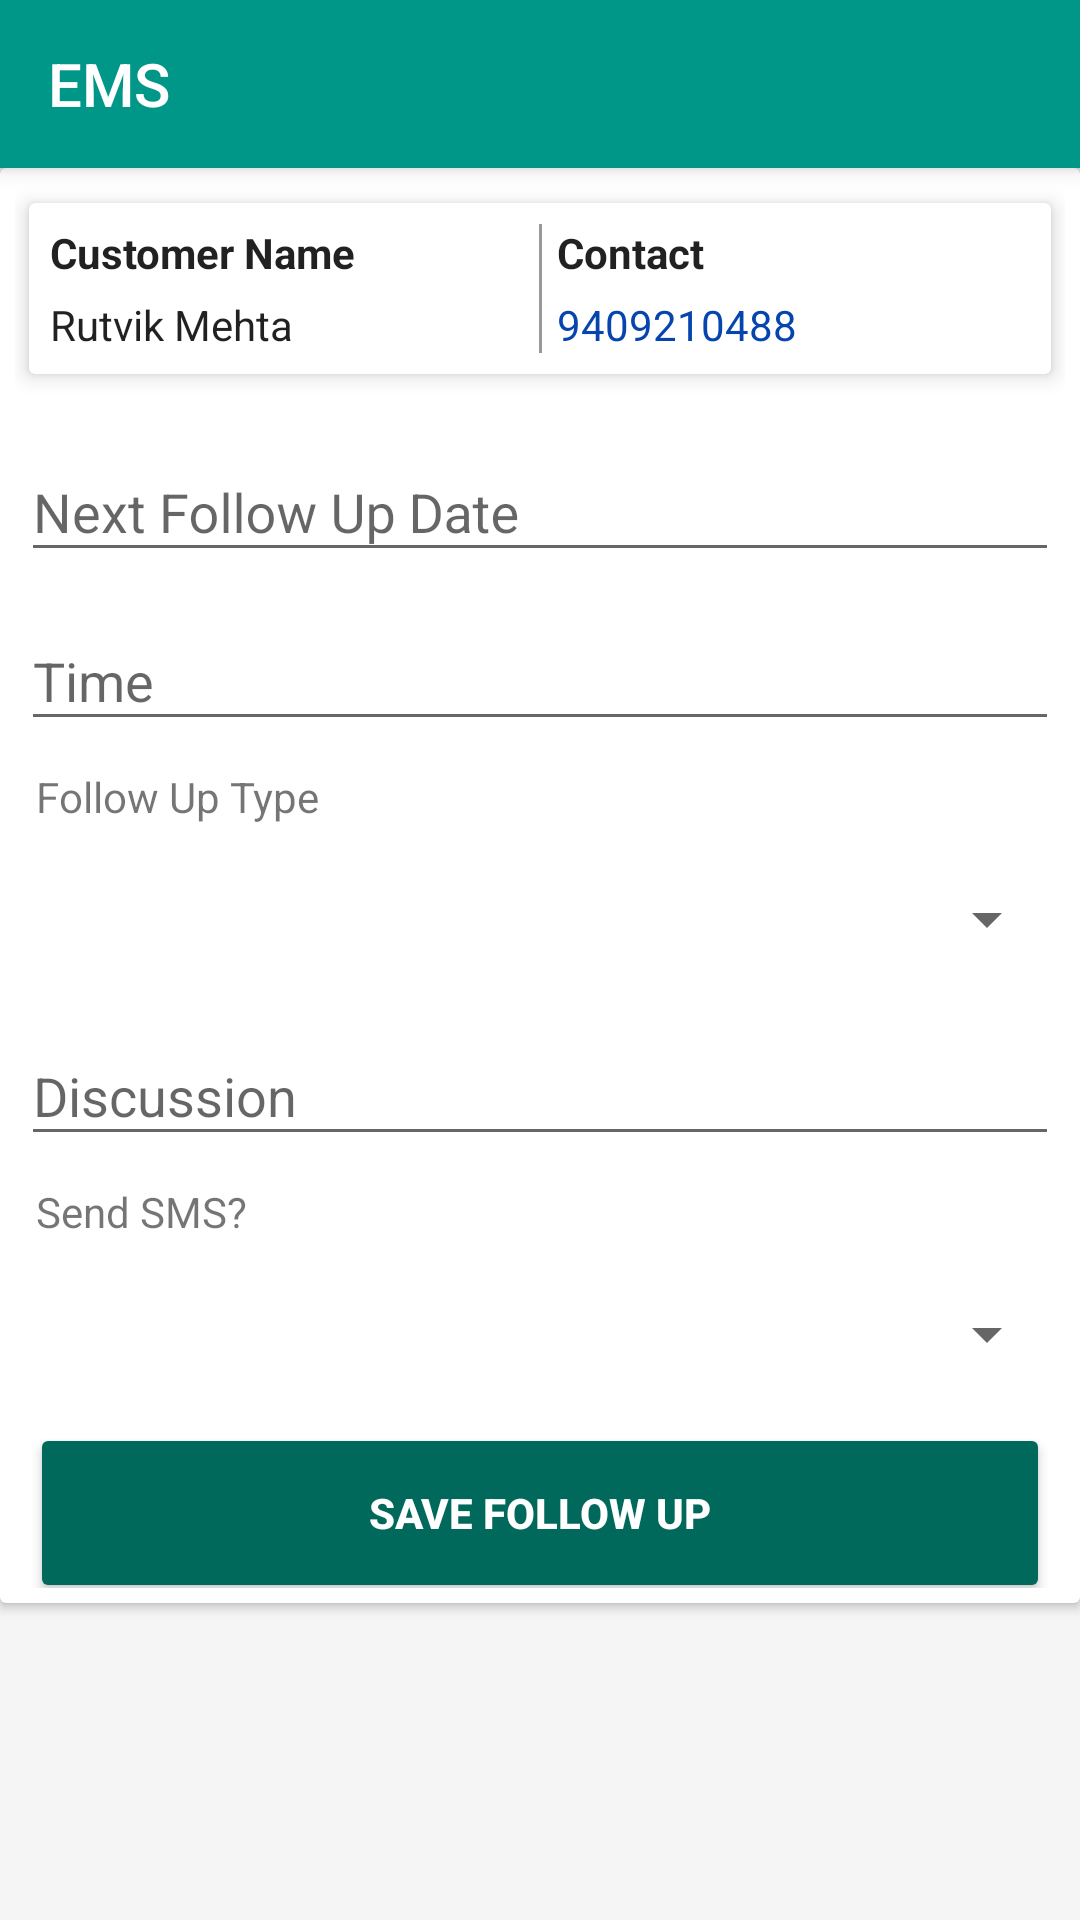

Reconstruct the res/layout file that produces this screen, plus the resources it refers to.
<!-- AndroidManifest.xml: application theme AppTheme -->
<!-- res/layout/activity_take_follow_up.xml -->
<?xml version="1.0" encoding="utf-8"?>
<RelativeLayout
    xmlns:android="http://schemas.android.com/apk/res/android"
    xmlns:app="http://schemas.android.com/apk/res-auto"
    xmlns:tools="http://schemas.android.com/tools"
    android:id="@+id/activity_take_follow_up"
    android:layout_width="match_parent"
    android:layout_height="match_parent"
    android:background="@color/google_grey"
    tools:context="com.tapandtype.rutvik.ems.TakeFollowUp">


    <include
        android:id="@+id/toolbar"
        layout="@layout/toolbar"/>

    <ScrollView
        android:layout_width="match_parent"
        android:layout_height="match_parent"
        android:layout_below="@id/toolbar">

        <android.support.v7.widget.CardView
            android:layout_width="match_parent"
            android:layout_height="match_parent">

            <RelativeLayout
                android:layout_width="match_parent"
                android:layout_height="match_parent"
                android:layout_below="@id/toolbar"
                android:layout_margin="5dp">


                <android.support.v7.widget.CardView
                    android:id="@+id/card_followUpDetails"
                    android:layout_width="match_parent"
                    android:layout_height="wrap_content"
                    android:layout_marginBottom="5dp"
                    android:background="@color/white"
                    app:cardElevation="4dp"
                    app:cardUseCompatPadding="true">

                    <LinearLayout
                        android:layout_width="match_parent"
                        android:layout_height="match_parent"
                        android:orientation="horizontal"
                        android:padding="7dp"
                        android:weightSum="2">

                        <LinearLayout
                            android:layout_width="match_parent"
                            android:layout_height="match_parent"
                            android:layout_weight="1"
                            android:orientation="vertical">

                            <TextView
                                android:layout_width="match_parent"
                                android:layout_height="wrap_content"
                                android:layout_marginBottom="5dp"
                                android:text="Customer Name"
                                android:textAppearance="@style/TextAppearance.AppCompat.Headline"
                                android:textSize="14sp"
                                android:textStyle="bold"/>

                            <TextView
                                android:id="@+id/tv_followUpCustomerName"
                                android:layout_width="match_parent"
                                android:layout_height="wrap_content"
                                android:layout_weight="1"
                                android:text="Rutvik Mehta"
                                android:textAppearance="@style/TextAppearance.AppCompat.Headline"
                                android:textSize="14sp"/>

                        </LinearLayout>

                        <View
                            android:layout_width="1dp"
                            android:layout_height="match_parent"
                            android:background="#999999"/>

                        <LinearLayout
                            android:id="@+id/ll_customerContact"
                            android:layout_width="match_parent"
                            android:layout_height="match_parent"
                            android:layout_marginLeft="5dp"
                            android:layout_weight="1"
                            android:orientation="vertical">

                            <TextView
                                android:layout_width="match_parent"
                                android:layout_height="wrap_content"
                                android:layout_marginBottom="5dp"
                                android:text="Contact"
                                android:textAppearance="@style/TextAppearance.AppCompat.Headline"
                                android:textSize="14sp"
                                android:textStyle="bold"/>


                            <TextView
                                android:id="@+id/tv_followUpCustomerContact"
                                android:layout_width="match_parent"
                                android:layout_height="wrap_content"
                                android:layout_weight="1"
                                android:text="9409210488"
                                android:textAppearance="@style/TextAppearance.AppCompat.Headline"
                                android:textColor="@color/blueLink"
                                android:textSize="14sp"/>

                        </LinearLayout>

                    </LinearLayout>

                </android.support.v7.widget.CardView>

                <android.support.design.widget.TextInputLayout
                    android:id="@+id/til_followUpDate"
                    android:layout_width="match_parent"
                    android:layout_height="wrap_content"
                    android:layout_below="@id/card_followUpDetails"
                    android:layout_marginBottom="2dp"
                    android:layout_marginLeft="2dp"
                    android:layout_marginRight="2dp"
                    android:layout_marginTop="2dp"
                    android:descendantFocusability="beforeDescendants"
                    android:focusableInTouchMode="true"
                    tools:layout_editor_absoluteX="12dp"
                    tools:layout_editor_absoluteY="12dp">

                    <EditText
                        android:id="@+id/et_followUpDate"
                        android:layout_width="match_parent"
                        android:layout_height="wrap_content"
                        android:layout_weight="1"
                        android:ems="10"
                        android:hint="Next Follow Up Date"/>

                </android.support.design.widget.TextInputLayout>

                <android.support.design.widget.TextInputLayout
                    android:id="@+id/til_time"
                    android:layout_width="match_parent"
                    android:layout_height="wrap_content"
                    android:layout_below="@id/til_followUpDate"
                    android:layout_margin="2dp"
                    tools:layout_editor_absoluteX="12dp"
                    tools:layout_editor_absoluteY="70dp">

                    <EditText
                        android:id="@+id/et_followUpTime"
                        android:layout_width="match_parent"
                        android:layout_height="wrap_content"
                        android:ems="10"
                        android:hint="Time"
                        />
                </android.support.design.widget.TextInputLayout>

                <TextView
                    android:id="@+id/tv_followUpType"
                    android:layout_width="match_parent"
                    android:layout_height="wrap_content"
                    android:layout_below="@id/til_time"
                    android:layout_margin="2dp"
                    android:padding="5dp"
                    android:text="Follow Up Type"/>

                <Spinner
                    android:id="@+id/spin_followUpType"
                    android:layout_width="match_parent"
                    android:layout_height="45dp"
                    android:layout_below="@id/tv_followUpType"
                    android:layout_margin="2dp"/>

                <android.support.design.widget.TextInputLayout
                    android:id="@+id/til_discussion"
                    android:layout_width="match_parent"
                    android:layout_height="wrap_content"
                    android:layout_below="@+id/spin_followUpType"
                    android:layout_margin="2dp">

                    <EditText
                        android:id="@+id/et_followUpDiscussion"
                        android:layout_width="match_parent"
                        android:layout_height="wrap_content"
                        android:layout_weight="1"
                        android:ems="10"
                        android:hint="Discussion"
                        android:inputType="textCapSentences"/>

                </android.support.design.widget.TextInputLayout>

                <TextView
                    android:id="@+id/tv_sendSMS"
                    android:layout_width="match_parent"
                    android:layout_height="wrap_content"
                    android:layout_below="@id/til_discussion"
                    android:layout_margin="2dp"
                    android:padding="5dp"
                    android:text="Send SMS?"
                    tools:layout_editor_absoluteX="12dp"
                    tools:layout_editor_absoluteY="412dp"/>


                <Spinner
                    android:id="@+id/spin_sendSMS"
                    android:layout_width="match_parent"
                    android:layout_height="45dp"
                    android:layout_below="@+id/tv_sendSMS"
                    android:layout_margin="2dp"/>

                <FrameLayout
                    android:layout_width="match_parent"
                    android:layout_height="60dp"
                    android:layout_alignParentBottom="true"
                    android:layout_below="@+id/spin_sendSMS">

                    <Button
                        android:id="@+id/btn_saveFollowUp"
                        style="@style/Widget.AppCompat.Button.Colored"
                        android:layout_width="match_parent"
                        android:layout_height="60dp"
                        android:layout_margin="5dp"
                        android:elevation="4dp"
                        android:text="Save Follow Up"
                        android:textColor="@color/white"
                        android:textStyle="bold"/>

                    <ProgressBar
                        android:id="@+id/pb_processing"
                        android:layout_width="match_parent"
                        android:layout_height="60dp"
                        android:layout_margin="5dp"
                        android:indeterminate="true"
                        android:visibility="gone"/>

                </FrameLayout>

            </RelativeLayout>

        </android.support.v7.widget.CardView>

    </ScrollView>

</RelativeLayout>
<!-- res/layout/toolbar.xml (included above) -->
<?xml version="1.0" encoding="utf-8"?>
<android.support.v7.widget.Toolbar
    xmlns:android="http://schemas.android.com/apk/res/android"
    xmlns:app="http://schemas.android.com/apk/res-auto"
    android:layout_width="match_parent"
    android:layout_height="?attr/actionBarSize"
    android:background="@color/primary"
    android:titleTextColor="@color/white"
    android:elevation="4dp"
    android:title="@string/app_name"
    app:titleTextColor="#FFFFFF">

</android.support.v7.widget.Toolbar>
<!-- resources referenced by this layout -->
<resources>
  <color name="blueLink">#0645AD</color>
  <color name="google_grey">#f5f5f5</color>
  <color name="primary">#009688</color>
  <color name="white">#FFFFFF</color>
  <string name="app_name">EMS</string>
  <style name="AppTheme" parent="Theme.AppCompat.Light.NoActionBar">
          
          <item name="colorPrimary">@color/primary</item>
          <item name="colorPrimaryDark">@color/primary_dark</item>
          <item name="colorAccent">@color/accent</item>
          <item name="colorButtonNormal">@color/primary</item>
      </style>
  <color name="primary_dark">#00695C</color>
  <color name="accent">#00695C</color>
</resources>
